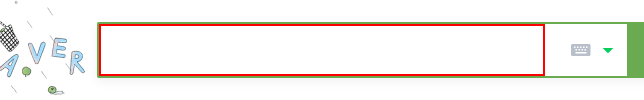
Task: 메모장에 Copy/Paste 테스트
Workflow: 테스트230508-2

Step 1: click on the text box 'query'

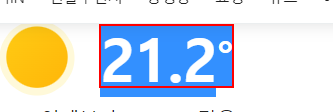
Step 2: get-text from the text

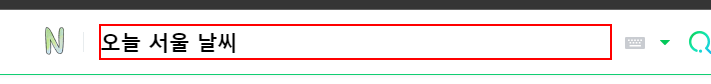
Step 3: click on the text box

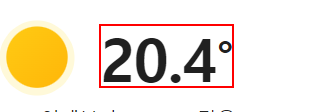
Step 4: get-text from the text

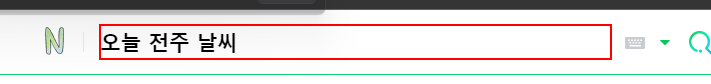
Step 5: click on the text box

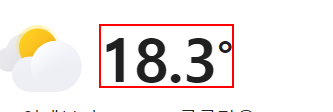
Step 6: get-text from the text

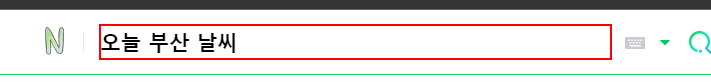
Step 7: click on the text box

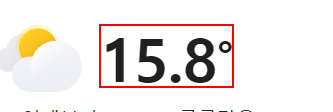
Step 8: get-text from the text

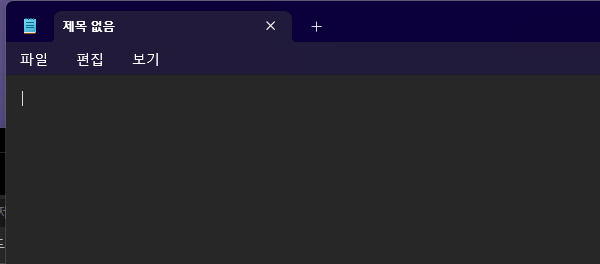
Step 9: Open Application 'notepad.exe  제목 없음 - 메모장' in window '제목 없음 - 메모장' (notepad.exe)

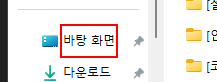
Step 10: click on the outline item '즐겨찾기 시작 - 바탕 화면(고정됨)' in window '다른 이름으로 저장' (notepad.exe)

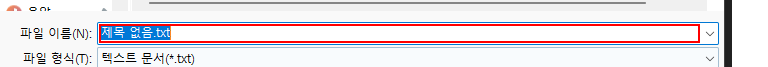
Step 11: type "오늘 기온[k(enter)]" in window '다른 이름으로 저장' (notepad.exe)
